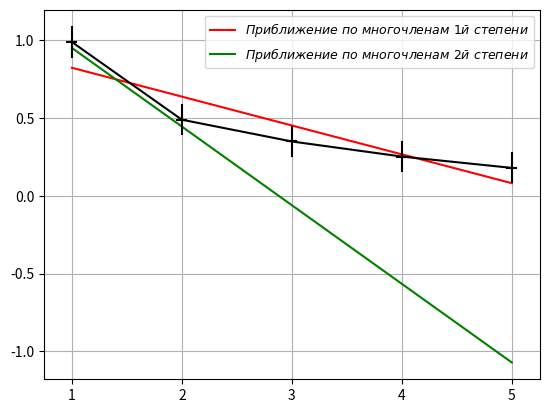

The matplotlib source for this figure:
#5
import numpy as np
import matplotlib.pyplot as plt

x = [1.0, 2.0, 3.0, 4.0, 5.0]
y = [0.99, 0.49, 0.35, 0.253, 0.18]
p1 = []
p2 = []

p, v = np.polyfit(x, y, deg=1, cov=True)
p_f = str(np.poly1d(p)).split()
for i in x:
    p1.append(float(p_f[0])*i+float(p_f[3]))
plt.plot(x, p1, color='red', label=r'$Приближение\ по\ многочленам\ 1й\ степени$')

p, v = np.polyfit(x, y, deg=2, cov=True)
p_f = str(np.poly1d(p)).split()
print(p_f)
for i in x:
    p2.append(float(p_f[1])*i - float(p_f[4])*i + float(p_f[-1]))
plt.plot(x, p2, color='green', label=r'$Приближение\ по\ многочленам\ 2й\ степени$')


plt.errorbar(x, y, xerr=0.05, yerr=0.1, color='black')
plt.legend(loc='best', fontsize=9)
plt.grid()
plt.show()
